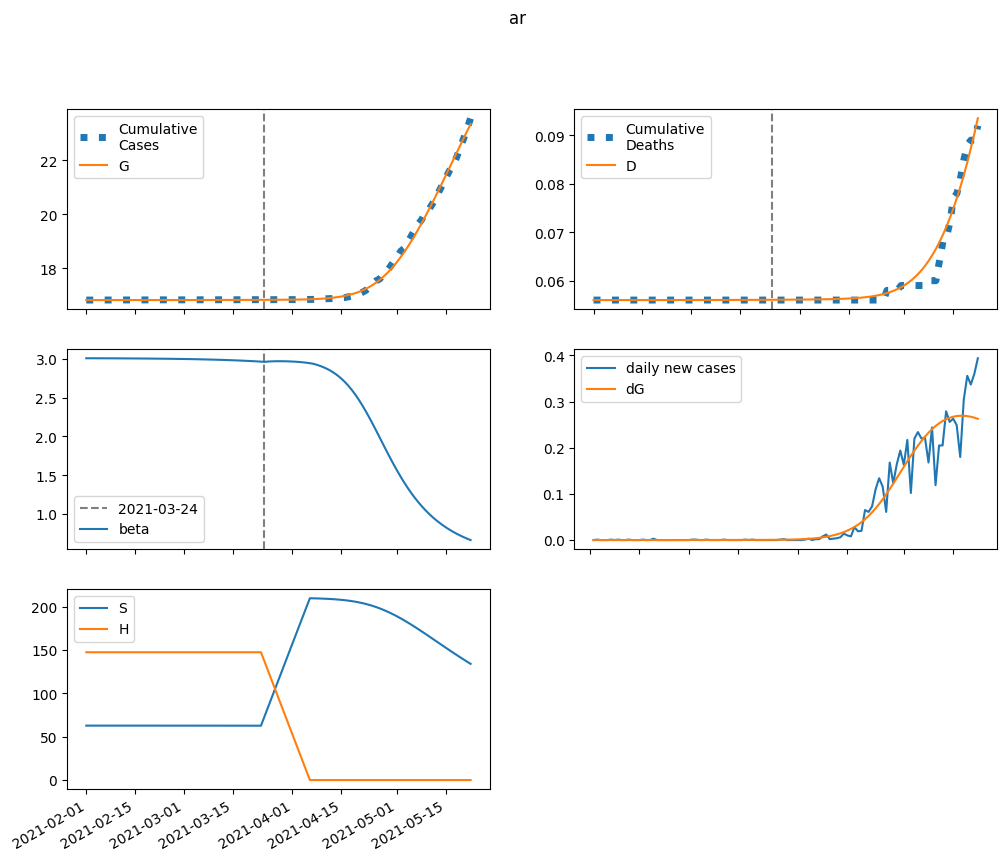

The file beside this chart, header and first rows:
series, 2021-02-01, 2021-02-02, 2021-02-03, 2021-02-04, 2021-02-05, 2021-02-06, 2021-02-07, 2021-02-08, 2021-02-09, 2021-02-10, 2021-02-11, 2021-02-12, 2021-02-13, 2021-02-14, 2021-02-15, 2021-02-16, 2021-02-17, 2021-02-18, 2021-02-19, 2021-02-20, 2021-02-21, 2021-02-22, 2021-02-23
S, 62832, 62832, 62831, 62831, 62831, 62830, 62830, 62829, 62829, 62828, 62828, 62827, 62827, 62826, 62825, 62825, 62824, 62823, 62822, 62821, 62820, 62819, 62818
E, 0.0, 0.4063, 0.6999, 0.9208, 1.096, 1.242, 1.372, 1.492, 1.609, 1.726, 1.846, 1.97, 2.1, 2.237, 2.382, 2.535, 2.698, 2.87, 3.054, 3.249, 3.457, 3.678, 3.912
I, 0.2973, 0.2732, 0.2605, 0.2557, 0.2565, 0.2612, 0.269, 0.2792, 0.2914, 0.3053, 0.3208, 0.3379, 0.3564, 0.3765, 0.3982, 0.4214, 0.4464, 0.4731, 0.5017, 0.5323, 0.5649, 0.5997, 0.6369
A, 2.676, 2.569, 2.551, 2.596, 2.686, 2.808, 2.957, 3.127, 3.315, 3.52, 3.742, 3.98, 4.234, 4.506, 4.795, 5.103, 5.431, 5.781, 6.152, 6.547, 6.967, 7.415, 7.89
IH, 0.0, 0.01212, 0.02311, 0.03345, 0.04347, 0.0534, 0.0634, 0.0736, 0.0841, 0.09496, 0.1063, 0.1181, 0.1304, 0.1434, 0.157, 0.1713, 0.1864, 0.2024, 0.2192, 0.237, 0.2559, 0.2758, 0.2969
IN, 0.01199, 0.02351, 0.0336, 0.04277, 0.05139, 0.05969, 0.06786, 0.07601, 0.08425, 0.09266, 0.1013, 0.1102, 0.1194, 0.1291, 0.1391, 0.1497, 0.1607, 0.1723, 0.1846, 0.1975, 0.2111, 0.2255, 0.2407
D, 56.0, 56.0, 56, 56, 56, 56, 56, 56, 56, 56, 56, 56, 56, 56, 56, 56, 56, 56, 56, 56, 56, 56, 56.01
R, 0.0, 0.1075, 0.2113, 0.315, 0.4208, 0.5308, 0.646, 0.7676, 0.8964, 1.033, 1.179, 1.333, 1.498, 1.674, 1.86, 2.059, 2.271, 2.497, 2.737, 2.992, 3.264, 3.554, 3.862
G, 16828, 16828, 16828, 16828, 16828, 16828, 16828, 16828, 16828, 16828, 16828, 16828, 16828, 16828, 16828, 16828, 16829, 16829, 16829, 16829, 16829, 16829, 16829
H, 147507, 147507, 147507, 147507, 147507, 147507, 147507, 147507, 147507, 147507, 147507, 147507, 147507, 147507, 147507, 147507, 147507, 147507, 147507, 147507, 147507, 147507, 147507
beta, 3.01, 3.01, 3.009, 3.009, 3.009, 3.009, 3.009, 3.008, 3.008, 3.008, 3.008, 3.007, 3.007, 3.007, 3.007, 3.006, 3.006, 3.006, 3.005, 3.005, 3.004, 3.004, 3.003
